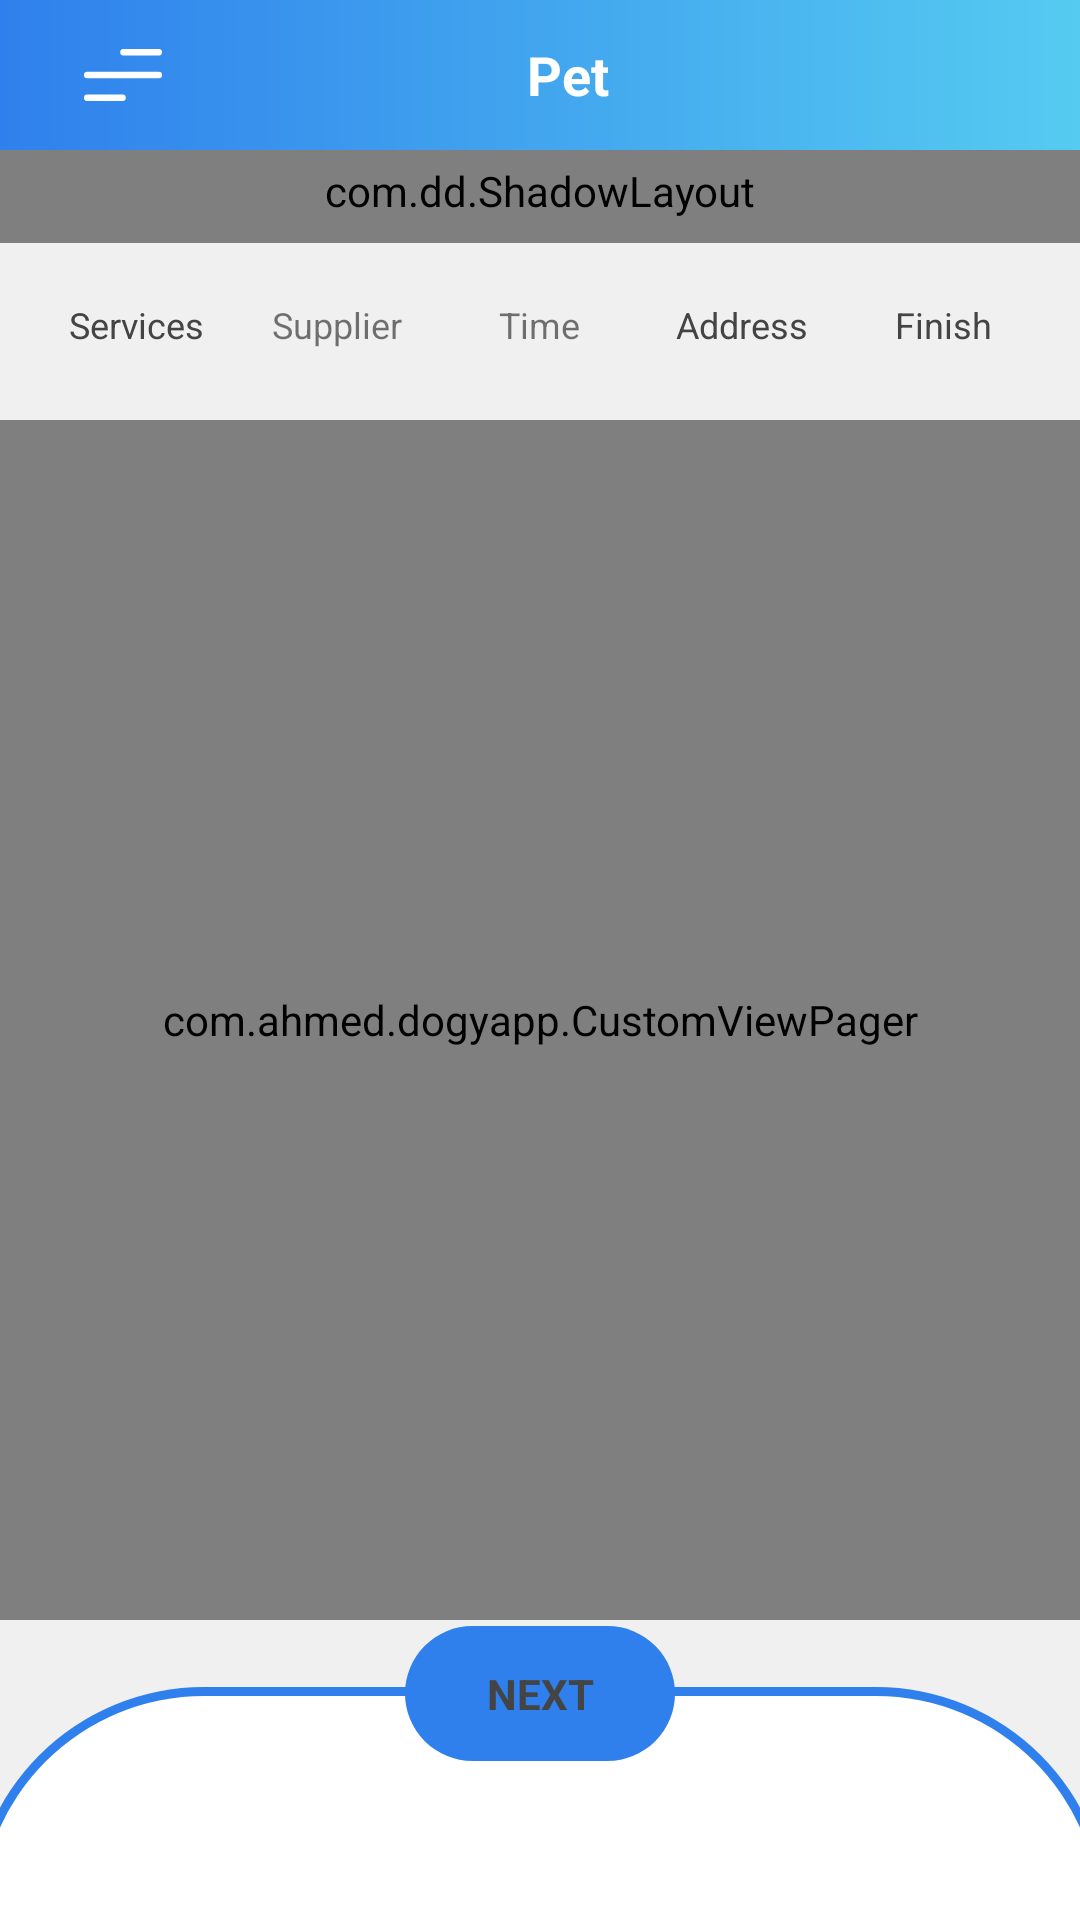

Produce the Android XML layout that renders to this screen, including the resource entries it uses.
<!-- AndroidManifest.xml: application theme Theme.DOGY.NoActionBar -->
<!-- res/layout/app_bar_home.xml -->
<?xml version="1.0" encoding="utf-8"?>
<layout xmlns:android="http://schemas.android.com/apk/res/android"
    xmlns:app="http://schemas.android.com/apk/res-auto"
    xmlns:tools="http://schemas.android.com/tools">
<RelativeLayout
    android:background="@color/background"
    android:layout_width="match_parent"
    android:layout_height="match_parent"
    android:orientation="vertical">

    <RelativeLayout
        android:layout_marginTop="80dp"
        android:layout_width="match_parent"
        android:orientation="vertical"
        android:layout_height="match_parent">

        <LinearLayout
            android:layout_width="match_parent"
            android:layout_height="wrap_content"
            android:gravity="center"
            android:orientation="horizontal">

            <TextView
                android:foreground="?android:attr/selectableItemBackground"
                android:id="@+id/ser"
                android:layout_width="0dp"
                android:layout_height="wrap_content"
                android:layout_marginStart="16sp"
                android:layout_weight="1"
                android:gravity="center"
                android:paddingTop="12dp"
                android:textSize="12sp"
                android:paddingBottom="12dp"
                android:text="Services"
                android:textColor="@color/txt_clr" />


            <TextView
                android:foreground="?android:attr/selectableItemBackground"
                android:id="@+id/sup"
                android:layout_width="0dp"
                android:textSize="12sp"
                android:layout_height="wrap_content"
                android:layout_margin="8dp"
                android:layout_weight="1"
                android:gravity="center"

                android:paddingTop="12dp"
                android:paddingBottom="12dp"
                android:text="Supplier" />

            <TextView
                android:foreground="?android:attr/selectableItemBackground"
                android:id="@+id/tim"
                android:layout_width="0dp"
                android:layout_height="wrap_content"
                android:layout_marginEnd="8dp"
                android:layout_weight="1"
                android:textSize="12sp"
                android:gravity="center"
                android:paddingTop="12dp"
                android:paddingBottom="12dp"
                android:text="Time" />

            <TextView
                android:foreground="?android:attr/selectableItemBackground"
                android:id="@+id/add"
                android:layout_width="0dp"
                android:textSize="12sp"
                android:layout_height="wrap_content"
                android:layout_marginEnd="8dp"
                android:layout_weight="1"
                android:gravity="center"
                android:paddingTop="12dp"
                android:paddingBottom="12dp"
                android:text="Address"
                android:textColor="@color/txt_clr" />

            <TextView
                android:foreground="?android:attr/selectableItemBackground"
                android:id="@+id/fin"
                android:layout_width="0dp"
                android:layout_height="wrap_content"
                android:layout_marginEnd="16sp"
                android:layout_weight="1"
                android:textSize="12sp"
                android:gravity="center"
                android:paddingTop="12dp"
                android:paddingBottom="12dp"
                android:text="Finish"
                android:textColor="@color/txt_clr" />

        </LinearLayout>

        <com.ahmed.dogyapp.CustomViewPager
            android:id="@+id/view_pager"
            android:layout_width="match_parent"
            android:layout_height="match_parent"
            android:layout_marginTop="60dp"
            android:layout_marginBottom="100dp" />


        <RelativeLayout
            android:layout_alignParentBottom="true"
            android:layout_width="match_parent"
            android:layout_height="98dp">

            <View
                android:layout_alignParentBottom="true"
                android:layout_width="match_parent"
                android:layout_height="77.5dp"
                android:layout_marginEnd="-10dp"
                android:layout_marginStart="-10dp"
                android:background="@drawable/back2"/>

            <View
                android:layout_width="match_parent"
                android:layout_height="74.5dp"
                android:layout_alignParentBottom="true"
                android:layout_marginStart="-7dp"
                android:layout_marginTop="3dp"
                android:layout_marginEnd="-7dp"
                android:background="@drawable/back1" />



            <LinearLayout
                android:layout_centerHorizontal="true"
                android:layout_width="wrap_content"
                android:layout_height="45dp"
                android:orientation="horizontal">

                <RelativeLayout
                    android:id="@+id/back"
                    android:layout_marginEnd="16dp"
                    android:visibility="gone"
                    android:layout_width="90dp"
                    android:layout_height="45dp">

                    <View
                        android:layout_width="90dp"
                        android:background="@drawable/back_purple_700_rad_50in"
                        android:layout_height="45dp"/>

                    <TextView
                        android:layout_width="match_parent"
                        android:layout_height="match_parent"
                        android:layout_centerInParent="true"
                        android:layout_margin="3dp"
                        android:background="@drawable/back_button"
                        android:gravity="center"
                        android:text="Back"
                        android:textAllCaps="true"
                        android:textColor="@color/txt_clr"
                        android:textStyle="bold" />
                </RelativeLayout>

                <RelativeLayout
                    android:id="@+id/next"
                    android:layout_width="90dp"
                    android:layout_height="45dp">

                    <View
                        android:layout_width="90dp"
                        android:background="@drawable/back_purple_700_rad_50in"
                        android:layout_height="45dp"/>

                    <TextView
                        android:id="@+id/txt_next"
                        android:layout_width="match_parent"
                        android:layout_height="match_parent"
                        android:layout_centerInParent="true"
                        android:layout_marginStart="3dp"
                        android:layout_marginTop="3dp"
                        android:layout_marginEnd="3dp"
                        android:layout_marginBottom="3dp"
                        android:background="@drawable/back_white"
                        android:gravity="center"
                        android:text="@string/next"
                        android:textAllCaps="true"
                        android:textColor="@color/txt_clr"
                        android:textStyle="bold" />

                </RelativeLayout>

            </LinearLayout>

            <TextView
                android:id="@+id/des"
                android:layout_width="match_parent"
                android:layout_height="wrap_content"
                android:layout_alignParentBottom="true"
                android:layout_marginTop="10dp"
                android:layout_marginBottom="24sp"
                android:gravity="center"
                android:textColor="@color/ser_color"
                android:textSize="16sp"
                android:textStyle="bold"
                tools:text="Choose a services" />

        </RelativeLayout>

    </RelativeLayout>


    <FrameLayout
        android:id="@+id/nav_host_fragment_content_home"
        android:layout_width="match_parent"
        android:layout_marginTop="80dp"
        android:visibility="gone"
        android:background="@color/background"
        android:layout_height="match_parent"
        app:layout_constraintLeft_toLeftOf="parent"
        app:layout_constraintRight_toRightOf="parent"
        app:layout_constraintTop_toTopOf="parent" />

    <RelativeLayout
        android:layout_width="wrap_content"
        android:layout_height="wrap_content"
        android:orientation="vertical">

        <com.dd.ShadowLayout
            android:layout_width="match_parent"
            android:layout_height="35dp"
            android:layout_marginTop="46dp"
            android:layout_marginStart="-4dp"
            android:layout_marginEnd="-4dp"
            app:sl_dx="0dp"
            app:sl_dy="0dp"
            app:sl_cornerRadius="17dp"
            app:sl_shadowRadius="4dp"
            app:sl_shadowColor="#AA666666">
            <View
                android:layout_width="match_parent"
                android:layout_height="match_parent"
                android:background="@drawable/menu_services"/>

        </com.dd.ShadowLayout>


        <LinearLayout
            android:layout_width="match_parent"
            android:layout_height="50dp"
            android:orientation="horizontal"
            android:paddingEnd="32dp"
            android:background="@drawable/gradient_b">

            <ImageView
                android:foreground="?android:attr/selectableItemBackground"
                android:id="@+id/menu_button"
                android:layout_width="50dp"
                android:layout_height="match_parent"
                android:src="@drawable/ic_menu"
                android:layout_marginStart="16dp"
                android:padding="12dp"
                />

            <TextView
                android:layout_width="0dp"
                android:layout_height="match_parent"
                android:layout_weight="1"
                android:text="Pet"
                android:textSize="18sp"
                android:paddingEnd="16dp"
                android:gravity="center"
                android:textColor="@color/white"
                android:textStyle="bold"
                />

        </LinearLayout>




    </RelativeLayout>

</RelativeLayout>
</layout>
<!-- resources referenced by this layout -->
<resources>
  <color name="background">#F0F0F0</color>
  <color name="ser_color">#748A9D</color>
  <color name="txt_clr">#444444</color>
  <color name="white">#FFFFFFFF</color>
  <!-- drawable back1 (drawable) -->
  <?xml version="1.0" encoding="utf-8"?>
  <shape xmlns:android="http://schemas.android.com/apk/res/android">
  
      <solid android:color="@color/white"/>
      <corners android:topRightRadius="100dp"
          android:topLeftRadius="100dp"/>
  
  </shape>
  <!-- drawable back2 (drawable) -->
  <?xml version="1.0" encoding="utf-8"?>
  <shape xmlns:android="http://schemas.android.com/apk/res/android">
  
      <solid android:color="@color/purple_700"/>
      <corners android:topRightRadius="100dp"
          android:topLeftRadius="100dp"/>
  
  </shape>
  <!-- drawable back_button (drawable) -->
  <?xml version="1.0" encoding="utf-8"?>
  <shape xmlns:android="http://schemas.android.com/apk/res/android">
  
      <solid android:color="@color/white"/>
      <corners android:radius="50in"/>
  
  </shape>
  <!-- drawable back_purple_700_rad_50in (drawable) -->
  <?xml version="1.0" encoding="utf-8"?>
  <shape xmlns:android="http://schemas.android.com/apk/res/android">
  
      <solid android:color="@color/purple_700"/>
      <corners android:radius="50in"/>
  
  </shape>
  <!-- drawable gradient_b (drawable) -->
  <?xml version="1.0" encoding="utf-8"?>
  <shape xmlns:android="http://schemas.android.com/apk/res/android">
  
      <gradient android:startColor="@color/purple_700"
          android:endColor="@color/purple_500"/>
  
  </shape>
  <!-- drawable ic_menu (drawable) -->
  <vector xmlns:android="http://schemas.android.com/apk/res/android"
      android:width="24dp"
      android:height="16dp"
      android:viewportWidth="24"
      android:viewportHeight="16">
    <path
        android:pathData="M1,8L23,8"
        android:strokeWidth="2"
        android:fillColor="#00000000"
        android:strokeColor="#FFF"
        android:strokeLineCap="round"/>
    <path
        android:pathData="M12.147,1L23,1"
        android:strokeWidth="2"
        android:fillColor="#00000000"
        android:strokeColor="#FFF"
        android:strokeLineCap="round"/>
    <path
        android:pathData="M1,15L11.853,15"
        android:strokeWidth="2"
        android:fillColor="#00000000"
        android:strokeColor="#FFF"
        android:strokeLineCap="round"/>
  </vector>
  <!-- drawable menu_services (drawable) -->
  <?xml version="1.0" encoding="utf-8"?>
  <shape xmlns:android="http://schemas.android.com/apk/res/android">
  
      <gradient
          android:startColor="@color/purple_700"
          android:endColor="@color/purple_500"/>
  
      <corners android:bottomLeftRadius="50in"
          android:bottomRightRadius="50in"/>
  
  
  </shape>
  <string name="next">Next</string>
  <style name="Theme.DOGY.NoActionBar">
          <item name="windowActionBar">false</item>
          <item name="windowNoTitle">true</item>
      </style>
  <color name="purple_700">#2F80EC</color>
  <color name="purple_500">#55CBF1</color>
</resources>
